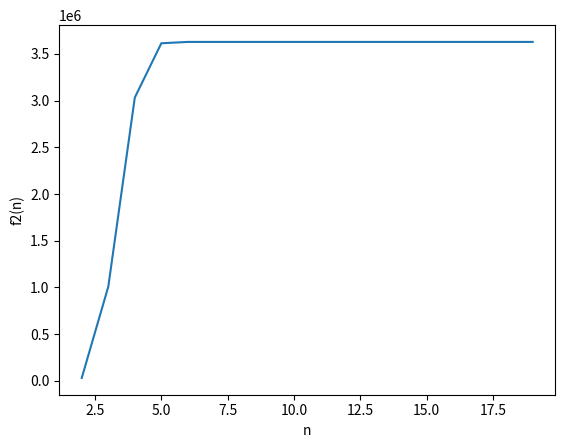

Write Python code to recreate this figure. (Note: this script raises an exception after producing the figure.)
import numpy as np
from numpy.polynomial import legendre
from numpy.polynomial import laguerre
from numpy.polynomial import hermite
import math
import matplotlib.pyplot as plt

def leggauss_ab(n=20, a=0, b=2):
    assert(n>0)
    x, w = np.polynomial.legendre.leggauss(n)
    x = (b-a) * 0.5 * x+(b+a) * 0.5
    w = w * (b-a) * 0.5
    return x, w


def f(x):
    return x/(4*(x**2) + 1)


def f1(x, k=10):
    return x**k


def f2(x):
    return (math.sin(x))**2


def f3(x):
    return math.sin(x)**4

def analitic_integratef(a=0, b=2):
    return np.log(4*b**2 + 1)/8 - np.log(4*a**2 + 1)/8


def analitic_integratef1(k=10):
    return math.factorial(k)

gauss = []
#podpunkt1
print("#1")
for i in range(2, 20):
    w, t = leggauss_ab(i)
    gauss.append(sum(w*f(t)))
gauss_analitic = analitic_integratef()
#print(gauss)
wdokl1 = gauss_analitic
ar2 = []
#podpunkt2
print('#2')
for i in range(2, 20):
    t, w = np.polynomial.laguerre.laggauss(i)
    ar2.append(sum(w*f1(t)))
wdokl2 = analitic_integratef1()
#podpunkt3
ar3 = []
print('#3')
f2_v1 = np.vectorize(f2)
f3_v1 = np.vectorize(f3)
for i in range(2, 15):
    t, w = np.polynomial.hermite.hermgauss(i)
    ar3.append(sum(w*f2_v1(t))*sum(w*f3_v1(t)))
wdokl3 = 0.1919832644
x_1 = [i for i in range(2, 20)]
x_2 = [i for i in range(2, 15)]
#plt.plot(x_1, gauss)
#plt.xlabel("n")
#plt.ylabel("f1(n)")
#plt.show()
#plt.plot(x_1, [np.math.fabs(gauss[i] - wdokl1) for i in range(len(gauss))])
#plt.yscale("log")
#plt.xlabel("n")
#plt.ylabel("|$f_1-c_{1,a}|$")
#plt.show()
plt.plot(x_1, ar2)
plt.xlabel("n")
plt.ylabel("f2(n)")
plt.show()
plt.plot(x_1, [np.math.fabs(ar2[i] - wdokl2) for i in range(len(ar2))])
plt.yscale("log")
plt.xlabel("n")
plt.ylabel("|$f_2-c_{2,a}|$")
plt.show()
#plt.plot(x_2, ar3)
#plt.xlabel("n")
#plt.ylabel("f3(n)")
#plt.show()
#plt.plot(x_2, [np.math.fabs(ar3[i] - wdokl3) for i in range(len(ar3))])
#plt.yscale("log")
#plt.xlabel("n")
#plt.ylabel("$|f_3-c_{3,a}|$")
#plt.show()
